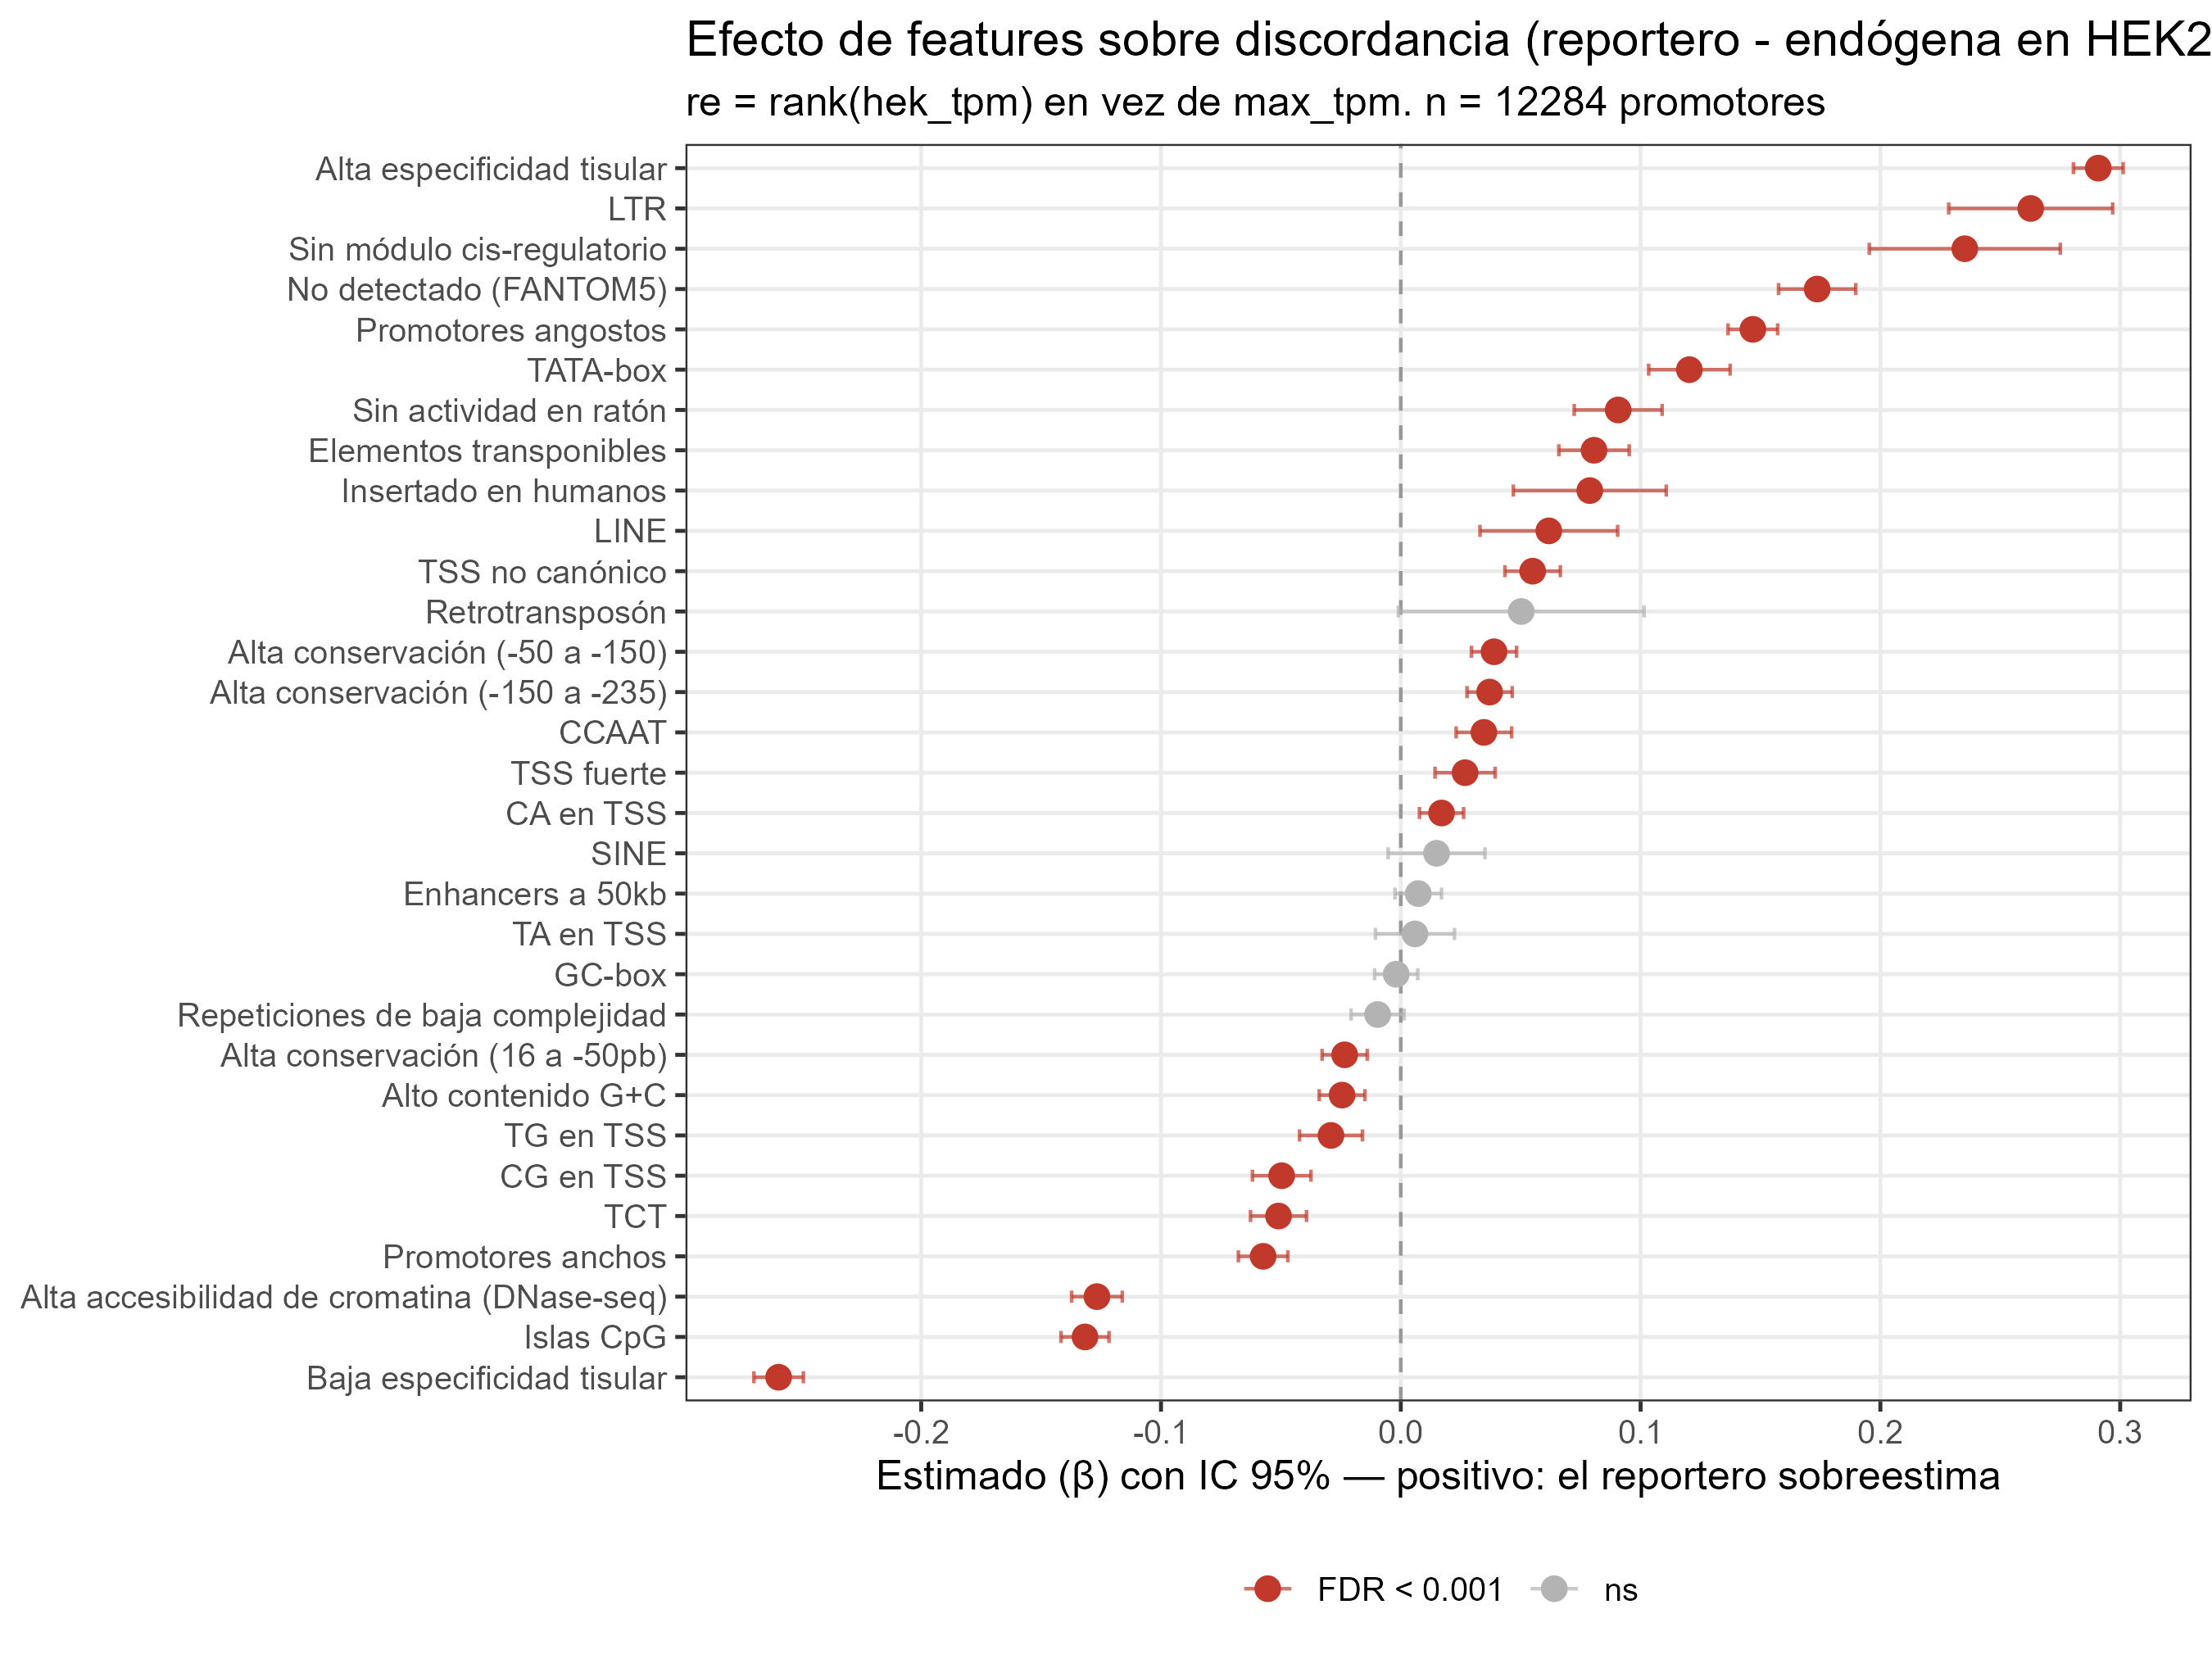

The table this chart was drawn from, first rows:
effect	term	estimate	std.error	statistic	df	p_value	conf.low	conf.high	variable	p_adj
fixed	`Alta especificidad tisular`FALSE	0.2909	0.005288	-55	19571	0	0.2805	0.3012	Alta especificidad tisular	0
fixed	`Baja especificidad tisular`FALSE	-0.2595	0.005261	49.31	19570	0	-0.2698	-0.2491	Baja especificidad tisular	0
fixed	`Promotores angostos`FALSE	0.1468	0.005279	-27.81	18373	9.014939586840071e-167	0.1365	0.1572	Promotores angostos	9.315437573068074e-166
fixed	`Islas CpG`FALSE	-0.1317	0.005108	25.78	21434	2.2639429308148037e-144	-0.1417	-0.1217	Islas CpG	1.754555771381473e-143
fixed	`Alta accesibilidad de cromatina (DNase-…	-0.1267	0.00539	23.51	21435	1.114760029102735e-120	-0.1373	-0.1162	Alta accesibilidad de cromatina (DNase-s…	6.911512180436957e-120
fixed	`No detectado (FANTOM5)`FALSE	0.1736	0.008209	-21.15	21424	2.6889594769972217e-98	0.1575	0.1897	No detectado (FANTOM5)	1.3892957297818978e-97
fixed	LTRFALSE	0.2627	0.01745	-15.06	21434	5.702223464543188e-51	0.2285	0.2969	LTR	2.525270391440555e-50
fixed	`TATA-box`FALSE	0.1203	0.008669	-13.88	21434	1.249699902306362e-43	0.1034	0.1373	TATA-box	4.842587121437152e-43
fixed	`Sin módulo cis-regulatorio`FALSE	0.2352	0.02033	-11.57	21434	7.098852676173422e-31	0.1954	0.275	Sin módulo cis-regulatorio	2.445160366237512e-30
fixed	`Promotores anchos`FALSE	-0.05741	0.005267	10.9	18373	1.4005245663251509e-27	-0.06773	-0.04708	Promotores anchos	4.341626155607968e-27
fixed	`Elementos transponibles`FALSE	0.08058	0.007488	-10.76	21434	6.129318836216252e-27	0.06591	0.09526	Elementos transponibles	1.7273534902063984e-26
fixed	`Sin actividad en ratón`FALSE	0.09065	0.009352	-9.693	21434	3.580417409847829e-22	0.07232	0.109	Sin actividad en ratón	9.249411642106893e-22
fixed	`TSS no canónico`FALSE	0.05499	0.005894	-9.33	21434	1.1549757507512237e-20	0.04344	0.06654	TSS no canónico	2.754172944099072e-20
fixed	TCTFALSE	-0.05099	0.005961	8.553	21434	1.2789457544164963e-17	-0.06267	-0.0393	TCT	2.8319513133508135e-17
fixed	`Alta conservación (-50 a -150)`FALSE	0.03888	0.004799	-8.101	21426	5.733841025321208e-16	0.02947	0.04828	Alta conservación (-50 a -150)	1.1849938118997164e-15
fixed	`CG en TSS`FALSE	-0.04968	0.006227	7.978	21434	1.5660052492607674e-15	-0.06188	-0.03747	CG en TSS	3.034135170442737e-15
fixed	`Alta conservación (-150 a -235)`FALSE	0.03704	0.004811	-7.7	21428	1.4198609573156032e-14	0.02761	0.04647	Alta conservación (-150 a -235)	2.589158216281394e-14
fixed	CCAATFALSE	0.03465	0.005907	-5.866	21434	4.526169440419726e-9	0.02307	0.04623	CCAAT	7.795069591833974e-9
fixed	`Alto contenido G+C`FALSE	-0.02451	0.004863	5.039	21434	4.7059156189832887e-7	-0.03404	-0.01498	Alto contenido G+C	7.678072852025365e-7
fixed	`Alta conservación (16 a -50pb)`FALSE	-0.02341	0.0048	4.877	21426	1.0831428688732244e-6	-0.03282	-0.014	Alta conservación (16 a -50pb)	1.678871446753498e-6
fixed	`Insertado en humanos`FALSE	0.07882	0.01627	-4.845	16111	1.2756156708789957e-6	0.04694	0.1107	Insertado en humanos	1.8830517046308987e-6
fixed	`TG en TSS`FALSE	-0.02911	0.006701	4.344	21434	1.4043585300786832e-5	-0.04225	-0.01598	TG en TSS	1.9788688378381445e-5
fixed	LINEFALSE	0.06173	0.01465	-4.215	21434	2.5115385120183004e-5	0.03302	0.09044	LINE	3.385117124894231e-5
fixed	`TSS fuerte`FALSE	0.02681	0.006398	-4.189	21434	2.8074084023621383e-5	0.01426	0.03935	TSS fuerte	3.626235853051096e-5
fixed	`CA en TSS`FALSE	0.01699	0.004701	-3.615	21434	3.007332167222665e-4	0.007781	0.02621	CA en TSS	3.7290918873561046e-4
fixed	RetrotransposónFALSE	0.05023	0.02613	-1.923	21434	0.05455	-9.80163063580404e-4	0.1014	Retrotransposón	0.06504
fixed	`Repeticiones de baja complejidad`FALSE	-0.009665	0.005645	1.712	21434	0.08687	-0.02073	0.001399	Repeticiones de baja complejidad	0.09974
fixed	`Enhancers a 50kb`FALSE	0.007278	0.004945	-1.472	21434	0.1411	-0.002416	0.01697	Enhancers a 50kb	0.1563
fixed	SINEFALSE	0.01491	0.01031	-1.447	21434	0.148	-0.00529	0.03512	SINE	0.1582
fixed	`TA en TSS`FALSE	0.005909	0.008416	-0.7021	21434	0.4826	-0.01059	0.0224	TA en TSS	0.4987
fixed	`GC-box`FALSE	-0.001917	0.00459	0.4176	21434	0.6762	-0.01091	0.00708	GC-box	0.6762
